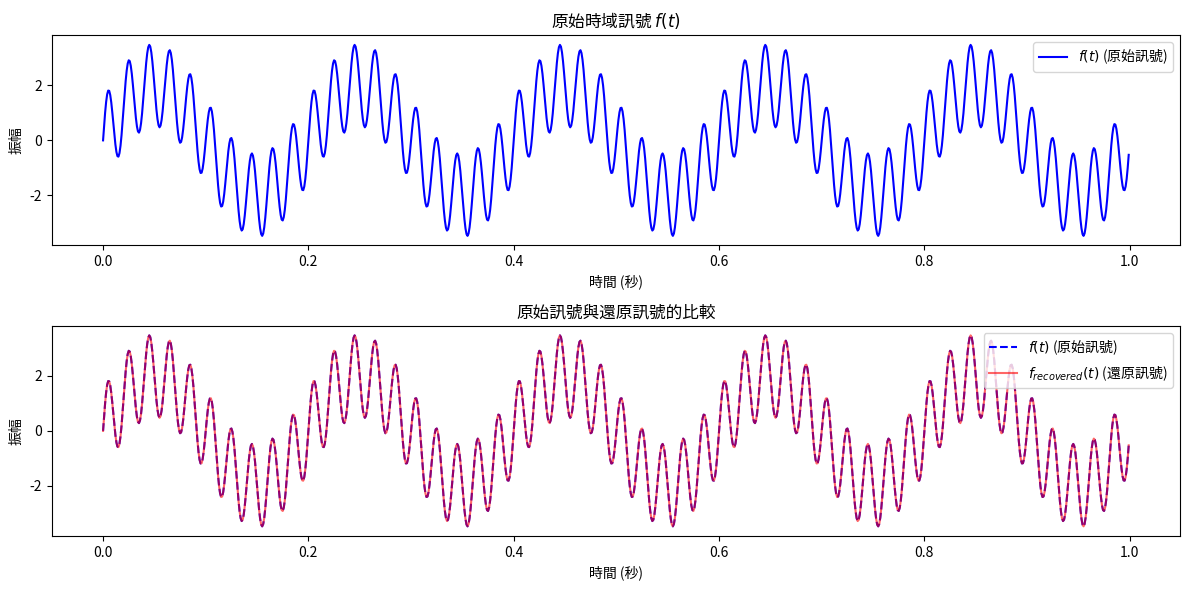

Python code for this plot:
import numpy as np
import matplotlib.pyplot as plt

# --- 1. 創建原始時域訊號 f(t) ---
# 設置參數
sampling_rate = 1000  # 採樣頻率 (Hz)
duration = 1.0        # 訊號長度 (秒)
N = int(sampling_rate * duration) # 採樣點數

# 建立時間向量 t
t = np.linspace(0.0, duration, N, endpoint=False)

# 創建一個複雜的訊號 f(t)：由 5 Hz 和 50 Hz 的正弦波疊加而成
f1 = 5.0  # 頻率 1 (Hz)
f2 = 50.0 # 頻率 2 (Hz)
f_t = 2.0 * np.sin(2 * np.pi * f1 * t) + 1.5 * np.sin(2 * np.pi * f2 * t)

# --- 2. 進行快速傅立葉轉換 (FFT) ---
# np.fft.fft 執行離散傅立葉轉換
F_omega = np.fft.fft(f_t)

# --- 3. 進行快速傅立葉反轉換 (IFFT) ---
# np.fft.ifft 執行反離散傅立葉轉換
f_recovered_t = np.fft.ifft(F_omega)

# IFFT 的結果是複數，但對於實數輸入，虛數部分應該非常接近零。
# 我們只取實數部分作為還原訊號。
f_recovered_t = np.real(f_recovered_t)

# --- 4. 驗證與視覺化 ---

# 檢查原訊號與還原訊號之間的差異 (誤差)
max_error = np.max(np.abs(f_t - f_recovered_t))
print(f"原始訊號與還原訊號的最大絕對誤差為: {max_error:.10f}")

# 傅立葉轉換的性質：轉換再反轉換，能還原訊號
if max_error < 1e-9:
    print("\n✅ 驗證成功：最大誤差極小，傅立葉反轉換成功還原了原始訊號。")
else:
    print("\n❌ 驗證失敗：誤差超出預期。")


# 繪圖比較
plt.figure(figsize=(12, 6))

# 原始訊號
plt.subplot(2, 1, 1)
plt.plot(t, f_t, label='$f(t)$ (原始訊號)', color='blue')
plt.title('原始時域訊號 $f(t)$')
plt.xlabel('時間 (秒)')
plt.ylabel('振幅')
plt.legend()

# 還原訊號（並將其疊加在原始訊號上）
plt.subplot(2, 1, 2)
# 繪製還原訊號，因為它們幾乎重合，所以我們放大一點點來看差異
plt.plot(t, f_t, label='$f(t)$ (原始訊號)', color='blue', linestyle='--')
plt.plot(t, f_recovered_t, label='$f_{recovered}(t)$ (還原訊號)', color='red', alpha=0.6)
plt.title('原始訊號與還原訊號的比較')
plt.xlabel('時間 (秒)')
plt.ylabel('振幅')
plt.legend()
plt.tight_layout()
plt.show()